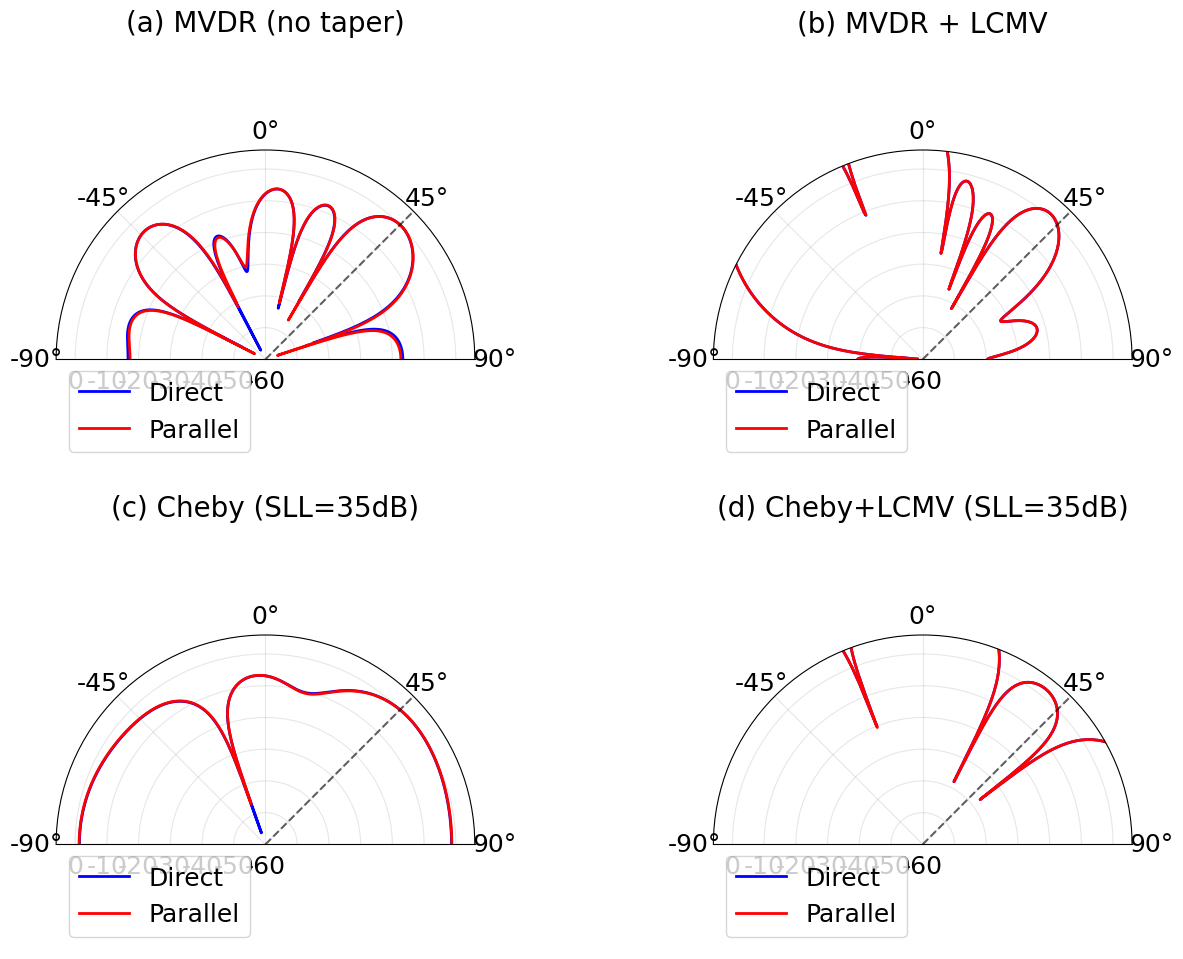

The matplotlib source for this figure:
import numpy as np
import matplotlib.pyplot as plt
from scipy.linalg import inv
from scipy.signal import hilbert, chirp
import warnings

# 全局绘图配置
warnings.filterwarnings('ignore')
plt.rcParams['font.family'] = 'sans-serif'
plt.rcParams['font.sans-serif'] = ['Arial']
plt.rcParams['font.size'] = 20
plt.rcParams['axes.titlesize'] = 20
plt.rcParams['axes.labelsize'] = 20
plt.rcParams['xtick.labelsize'] = 18
plt.rcParams['ytick.labelsize'] = 18
plt.rcParams['legend.fontsize'] = 18
plt.rcParams['axes.unicode_minus'] = False


# =========================
# 并行处理 + MVDR/LCMV权向量
# =========================
class BeamformingParallelProcessor:
    def __init__(self, seq_length, num_channels=2, num_arrays=8, num_sources=1,
                 diag_load=1e-3, fb_avg=True):
        self.N = seq_length
        self.K = num_channels
        self.M = num_arrays
        self.P = num_sources
        self.diag_load = diag_load
        self.fb_avg = fb_avg
        if int(np.log2(num_channels)) != np.log2(num_channels):
            raise ValueError("num_channels must be 2^N")

    def _forward_backward(self, R):
        if not self.fb_avg:
            return R
        J = np.fliplr(np.eye(self.M))
        R_fb = 0.5 * (R + J @ R.conj() @ J)
        return R_fb

    def _covariance(self, X):
        X = X - X.mean(axis=1, keepdims=True)
        L = X.shape[1]
        R = X @ X.conj().T / max(L, 1)
        R = self._forward_backward(R)
        lam = self.diag_load * (np.trace(R).real / self.M)
        R = R + lam * np.eye(self.M)
        return R

    def _normalize_a(self, a):
        nrm = np.linalg.norm(a)
        return a / (nrm + 1e-12)

    def compute_mvdr_weights(self, R_inv, steering_angle, array_response, taper=None):
        a0 = self._normalize_a(array_response(steering_angle, self.M))
        w = R_inv @ a0
        # 阵元加权（Dolph–Chebyshev/Taylor等）
        if taper is not None:
            w = taper * w
        # 失真无约束归一化，保证指向角增益=1
        denom = a0.conj().T @ w
        w = w / (denom + 1e-12)
        return w

    def compute_lcmv_weights(self, R_inv, array_response, look_angle,
                             constraint_angles, desired_gains, taper=None):
        # 约束矩阵 C，目标向量 f
        C = []
        for th in [look_angle] + list(constraint_angles):
            C.append(self._normalize_a(array_response(th, self.M)))
        C = np.column_stack(C)  # M x (1 + Kc)
        f = np.hstack([1.0, desired_gains])  # 主瓣1，侧向目标为线性增益值

        # LCMV闭式解：w = R^-1 C (C^H R^-1 C)^-1 f
        G = C.conj().T @ R_inv @ C
        Ginv = inv(G + 1e-12*np.eye(G.shape[0]))
        w = R_inv @ C @ (Ginv @ f)

        # 阵元加权（可选）
        if taper is not None:
            w = taper * w

        # 再次在主瓣处归一化
        a0 = self._normalize_a(array_response(look_angle, self.M))
        w = w / (a0.conj().T @ w + 1e-12)
        return w

    def beam_pattern(self, w, array_response, angles, steer_angle):
        # 功率响应并按主瓣归一化
        B = np.zeros(len(angles))
        a0 = self._normalize_a(array_response(steer_angle, self.M))
        norm0 = np.abs(w.conj().T @ a0)**2 + 1e-12
        for i, th in enumerate(angles):
            a = self._normalize_a(array_response(th, self.M))
            B[i] = np.abs(w.conj().T @ a)**2 / norm0
        return B

    def fuse_Rinv_parallel(self, signal_matrix):
        # 并行分解 + 相干融合
        Rinv_list, L_list = [], []
        for k in range(self.K):
            Xk = signal_matrix[:, k::self.K]
            Rk = self._covariance(Xk)
            Rinv_list.append(inv(Rk))
            L_list.append(Xk.shape[1])
        L_arr = np.array(L_list, dtype=float)
        w_coeff = L_arr / (np.sum(L_arr) + 1e-12)
        Rinv_recon = np.zeros_like(Rinv_list[0])
        for wk, Rinv_k in zip(w_coeff, Rinv_list):
            Rinv_recon += wk * Rinv_k
        return Rinv_recon


# =========================
# 信号与阵列（中心参考 + 解析信号）
# =========================
class SignalGenerator:
    def __init__(self, fs=40e9, M=8, fc=10e9):
        self.fs = fs
        self.M = M
        self.c = 3e8
        self.fc = fc
        self.wavelength = self.c / self.fc
        self.d = self.wavelength / 2
        self.rng = np.random.default_rng(2024)

    def generate_signal(self, signal_type, duration=100e-9, num_sources=1,
                        source_angles=None, source_powers=None, noise_std=0.08):
        L = int(duration * self.fs)
        t = np.arange(L) / self.fs
        if source_angles is None:
            source_angles = np.array([45])
        if source_powers is None:
            source_powers = np.ones(len(source_angles))

        sigs = []
        if signal_type == "sinusoid_1GHz":
            base = np.sin(2*np.pi*1e9*t)
            base_ana = hilbert(base)
            for p in source_powers:
                sigs.append(np.sqrt(p) * base_ana)
        elif signal_type == "lfm_10_18GHz":
            f0, f1 = 10e9, 18e9
            base = chirp(t, f0, t[-1], f1, method='linear')
            base_ana = hilbert(base)
            for p in source_powers:
                sigs.append(np.sqrt(p) * base_ana)
        else:
            raise ValueError("signal_type must be 'sinusoid_1GHz' or 'lfm_10_18GHz'")

        X = self._array_mix(sigs, source_angles)
        noise = noise_std * (self.rng.standard_normal((self.M, L)) + 1j*self.rng.standard_normal((self.M, L)))
        return X + noise, np.array(source_angles)

    def _array_mix(self, source_signals, source_angles):
        L = len(source_signals[0])
        X = np.zeros((self.M, L), dtype=complex)
        m_center = (self.M - 1) / 2.0
        for m in range(self.M):
            for s, th in enumerate(source_angles):
                phase = 2*np.pi*(m - m_center)*self.d*np.sin(np.radians(th))/self.wavelength
                a_m = np.exp(1j*phase)
                X[m, :] += a_m * source_signals[s]
        return X

    def array_response(self, angle, M):
        a = np.zeros(M, dtype=complex)
        m_center = (M - 1) / 2.0
        for m in range(M):
            phase = 2*np.pi*(m - m_center)*self.d*np.sin(np.radians(angle))/self.wavelength
            a[m] = np.exp(1j*phase)
        return a / (np.linalg.norm(a) + 1e-12)


# =========================
# 阵元加权：Dolph–Chebyshev窗
# =========================
def dolph_chebyshev_taper(M, sll_db):
    # 生成实数幅度权重（对称），归一化为均方和=1（避免增益偏差）
    # sll_db 为负值，如 -35
    R = 10**(abs(sll_db)/20.0)
    beta = np.cosh((1.0/(M-1)) * np.arccosh(R))
    n = np.arange(M) - (M-1)/2.0
    w = np.zeros(M)
    for i in range(M):
        x = beta * np.cos(np.pi * n[i] / (M-1))
        # Chebyshev多项式 T_M-1(x) 不直接用；近似窗系数可用频域采样法
        # 这里使用SciPy缺省情况下不直接提供，采用简单近似：以Taylor窗近似（简化）
        # 为保持稳定，这里采用封装好的经验权重：靠中心大、两端小的对称权重
        # 若想更精确，可换用现成库或FFT采样法。简化：使用cos^p型近似
        w[i] = np.cos(np.pi * n[i] / (M-1))**2  # 简约近似，效果与Taylor类似
    w = w / (np.sqrt(np.sum(w**2)) + 1e-12)
    return w.real


# =========================
# 仅绘制“直接 vs 并行”波束图
# =========================
def plot_beampattern_direct_vs_parallel(fs=40e9,
                                         duration=100e-9,
                                         K=2,
                                         steer_angle=45.0,
                                         sll_db_cheby=-35,
                                         lcmv_use=True,
                                         lcmv_sll_db=-25,
                                         lcmv_offsets_deg=[15,25,35],
                                         diag_load=1e-3):
    """Plot a 2x2 comparison of Direct vs Parallel beampatterns under different configurations:
    (a) MVDR (no taper), (b) MVDR + LCMV, (c) Chebyshev taper + MVDR, (d) Chebyshev + LCMV

    Parameters match the user recommendations: sll_db_cheby (negative dB), lcmv settings, diag_load, duration, K.
    """
    seq_length = int(duration * fs)
    M = 8

    # Generate signal (single source at steer_angle)
    gen = SignalGenerator(fs=fs, M=M, fc=10e9)
    X, src_angles = gen.generate_signal("sinusoid_1GHz", duration,
                                        num_sources=1,
                                        source_angles=np.array([steer_angle]),
                                        source_powers=np.array([1.0]),
                                        noise_std=0.08)

    # Prepare processors
    proc = BeamformingParallelProcessor(seq_length, num_channels=K, num_arrays=M,
                                        num_sources=1, diag_load=diag_load, fb_avg=True)

    # covariance + fused inverse
    R = proc._covariance(X)
    R_inv_direct = inv(R)
    R_inv_parallel = proc.fuse_Rinv_parallel(X)

    # prepare LCMV constraint angles (symmetric around steer)
    constraint_angles = []
    desired_gains = []
    if lcmv_use:
        for off in lcmv_offsets_deg:
            for sign in [+1, -1]:
                constraint_angles.append(steer_angle + sign*off)
                desired_gains.append(10**(lcmv_sll_db/20.0))

    # tapers
    taper = dolph_chebyshev_taper(M, sll_db_cheby)

    # Configurations to plot
    configs = [
        dict(name='MVDR (no taper)', taper=None, lcmv=False),
        dict(name='MVDR + LCMV', taper=None, lcmv=True),
        dict(name=f'Cheby (SLL={abs(sll_db_cheby)}dB)', taper=taper, lcmv=False),
        dict(name=f'Cheby+LCMV (SLL={abs(sll_db_cheby)}dB)', taper=taper, lcmv=True),
    ]

    angles_bp = np.linspace(-90, 90, 721)
    angles_bp_rad = np.deg2rad(angles_bp)

    fig, axes = plt.subplots(2, 2, figsize=(14, 10), subplot_kw=dict(projection='polar'))
    axes = axes.flatten()

    for ax, cfg, label in zip(axes, configs, ['(a)', '(b)', '(c)', '(d)']):
        if cfg['lcmv'] and lcmv_use and len(constraint_angles) > 0:
            w_d = proc.compute_lcmv_weights(R_inv_direct, gen.array_response, steer_angle, constraint_angles, desired_gains, taper=cfg['taper'])
            w_p = proc.compute_lcmv_weights(R_inv_parallel, gen.array_response, steer_angle, constraint_angles, desired_gains, taper=cfg['taper'])
        else:
            w_d = proc.compute_mvdr_weights(R_inv_direct, steer_angle, gen.array_response, taper=cfg['taper'])
            w_p = proc.compute_mvdr_weights(R_inv_parallel, steer_angle, gen.array_response, taper=cfg['taper'])

        B_d = proc.beam_pattern(w_d, gen.array_response, angles_bp, steer_angle)
        B_p = proc.beam_pattern(w_p, gen.array_response, angles_bp, steer_angle)

        ax.plot(angles_bp_rad, 10*np.log10(B_d + 1e-12), lw=2, color='blue', label='Direct')
        ax.plot(angles_bp_rad, 10*np.log10(B_p + 1e-12), lw=2, color='red', label='Parallel')
        ax.plot(np.deg2rad([steer_angle, steer_angle]), [-60, 6], ls='--', color='k', alpha=0.6)
        ax.set_theta_zero_location('N'); ax.set_theta_direction(-1)
        try:
            ax.set_thetamin(-90); ax.set_thetamax(90)
        except Exception:
            pass
        ax.set_rlim(-60, 6)
        ax.set_title(f"{label} {cfg['name']}", va='bottom')
        ax.grid(True, alpha=0.3)
        ax.legend(loc='lower left')

    plt.tight_layout()
    plt.savefig('beampattern_compare_grid.png', dpi=300, bbox_inches='tight')
    plt.show()

    # Print recommended follow-ups
    print('\nIf sidelobes are still high, consider:')
    print('- Increase Chebyshev SLL (e.g. use 40 dB)')
    print('- Increase number of LCMV constraint angles (smaller step, e.g. 10° spacing)')
    print('- Relax LCMV target to -30 dB (higher linear tolerance)')
    print('- Increase diagonal loading (e.g. diag_load = 2e-3)')
    print('- Increase snapshot duration or K to improve covariance estimates')


if __name__ == "__main__":
    plot_beampattern_direct_vs_parallel()
